Photos from the image-classification dataset "Four Wheelers" in the GitHub repository sagar-tan/Python_Programs-Projects. Its 113 classes are: car, vehicle car, Peugeot 3008, BMW 318i, BMW 520d, Mazda 6, Maruti Suzuki 800, Audi A3, Audi A4, Nissan AD Wagon, Toyota Allion, Suzuki Alto, Toyota Aqua, Toyota Axio, Toyota Belta, Perodua Bezza, Nissan Bluebird, Mercedes-Benz C180, Mercedes-Benz C200, Mercedes-Benz C350, Toyota Carina, Suzuki Celerio, Daihatsu Charade, Toyota C-HR, Honda Civic, Mercedes-Benz CLA 200, Mitsubishi Colt, Toyota Corolla, Toyota Corona, Honda CR-V, Nissan Dayz, Land Rover Defender, Nissan Datsun, Mercedes-Benz E200, Mercedes-Benz E220, Mitsubishi Eclipse Cross, Hyundai Elantra, Suzuki Estilo, Mazda Familia, Honda Fit, Honda Fit Shuttle, Mazda Flair, Toyota Fortuner, Mercedes-Benz GLE 300d, DFSK Glory, Honda Grace, Suzuki Grand Vitara, Toyota Harrier, Toyota Hilux, Suzuki Hustler, Honda Insight, Mitsubishi L200, Mitsubishi Lancer, Toyota Land Cruiser Prado, Toyota Land Cruiser Sahara, Ford Laser, Nissan Leaf, Nissan March, Suzuki Maruti, Hyundai Matrix, Daihatsu Mira, Mitsubishi Montero, Honda N-Box, Honda N-WGN, Tata Nano, Nissan, Mitsubishi Outlander, Mitsubishi Pajero, Micro Panda, Micro Panda Cross, Toyota Passo, Nissan Patrol, Toyota Premio, Toyota Prius, Audi Q2, Audi Q7, Toyota Raize, Land Rover Range Rover, Land Rover Range Rover Evoque, Land Rover Range Rover Sport, Datsun Redi-Go, Micro Rexton, Daihatsu Rocky, Toyota Rush, Honda S660, Hyundai Santa Fe, Kia Sorento, Suzuki Spacia, Kia Sportage, Toyota Sprinter, Toyota Starlet, Hyundai Stellar, Nissan Sunny, Suzuki Swift, Nissan Tiida, Toyota, Hyundai Tucson, Honda Vezel, Toyota Vitz, Perodua Viva Elite, Suzuki Wagon R, Suzuki Wagon R FX, Suzuki Wagon R FZ, Suzuki Wagon R Stingray, Toyota Wigo, Nissan Wingroad, BMW X1, BMW X2, BMW X5, Nissan X-Trail, Jaguar XF, Toyota Yaris, vehicle car car model zs mg.

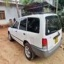
Label: Nissan AD Wagon

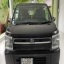
Label: Suzuki Wagon R FX

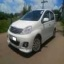
Label: Perodua Viva Elite

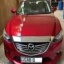
Label: Mazda 6

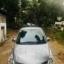
Label: Nissan Tiida

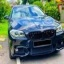
Label: BMW 520d
